Photos from the image-classification dataset "oncology" in the GitHub repository zukhra1124/OncoDet. Its 2 classes are: cancer, normal.

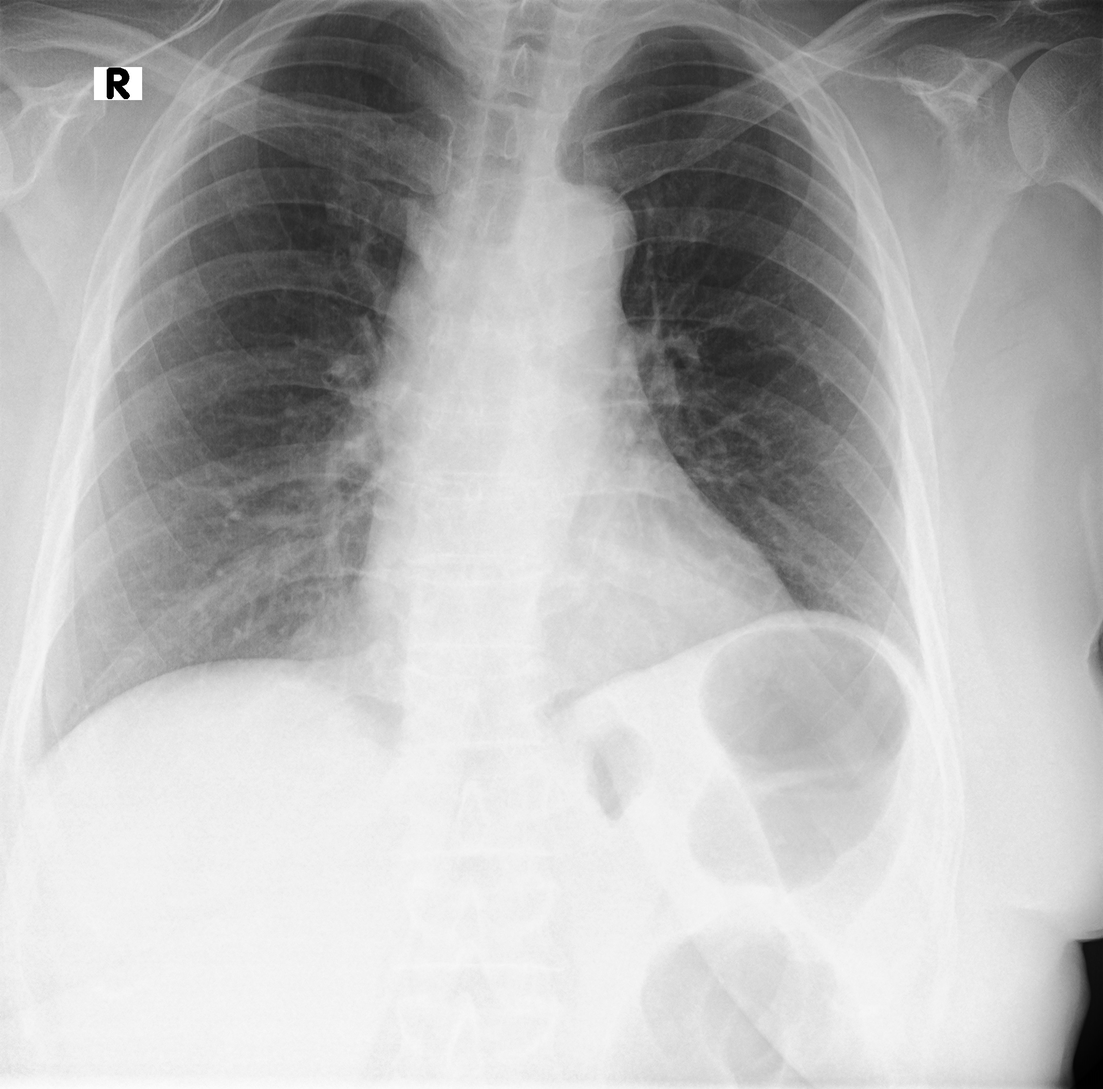
Label: normal

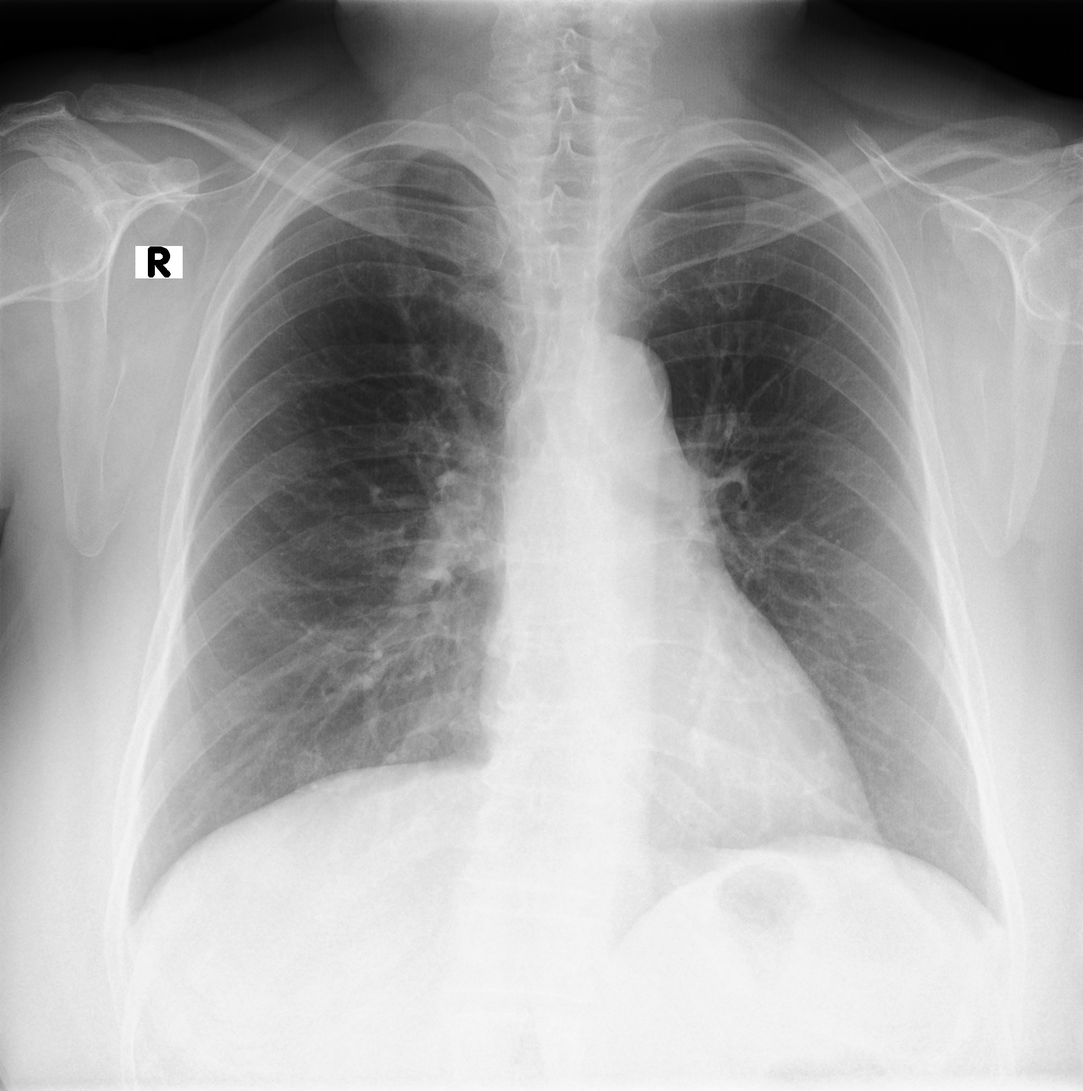
Label: cancer

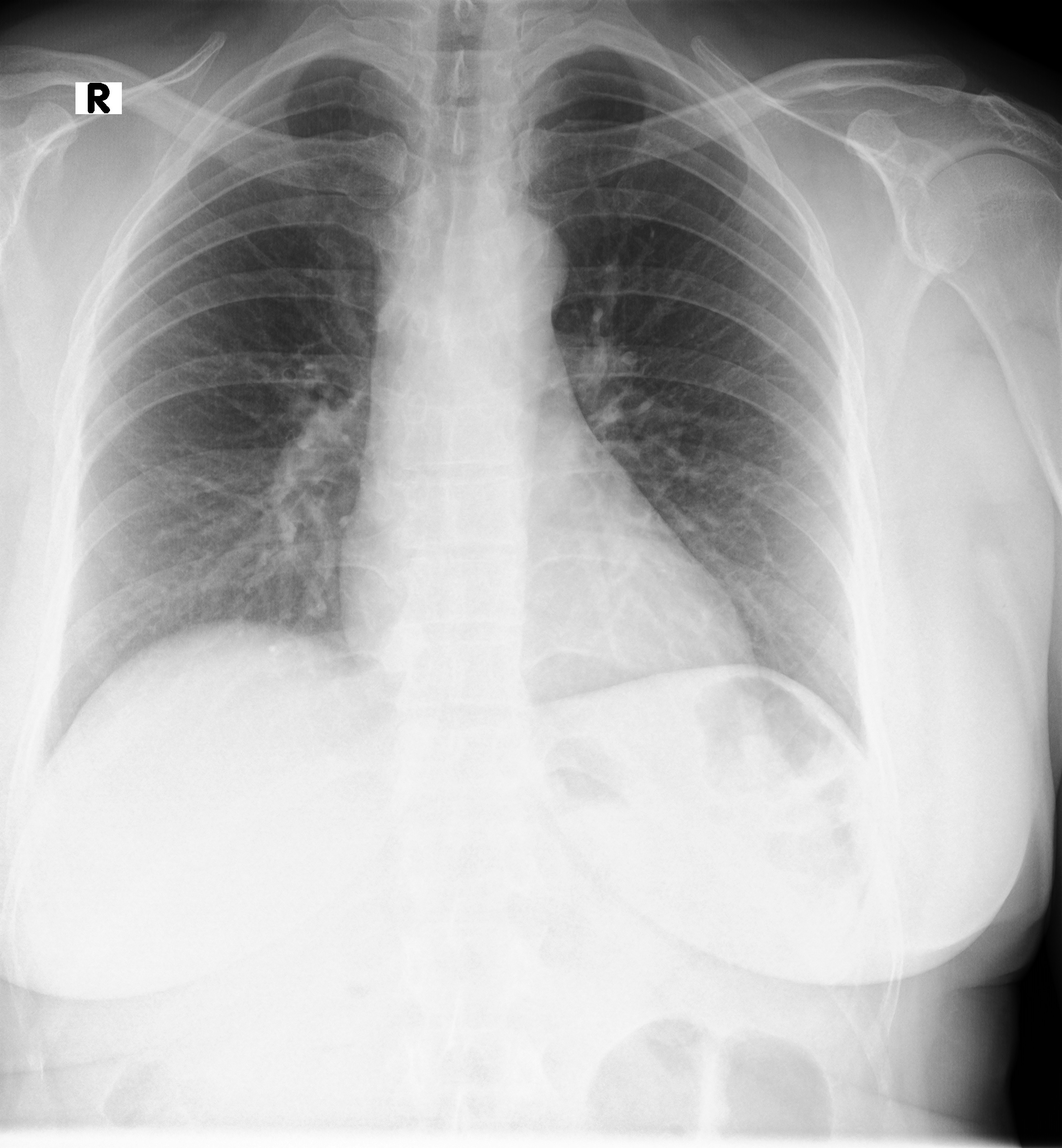
Label: normal

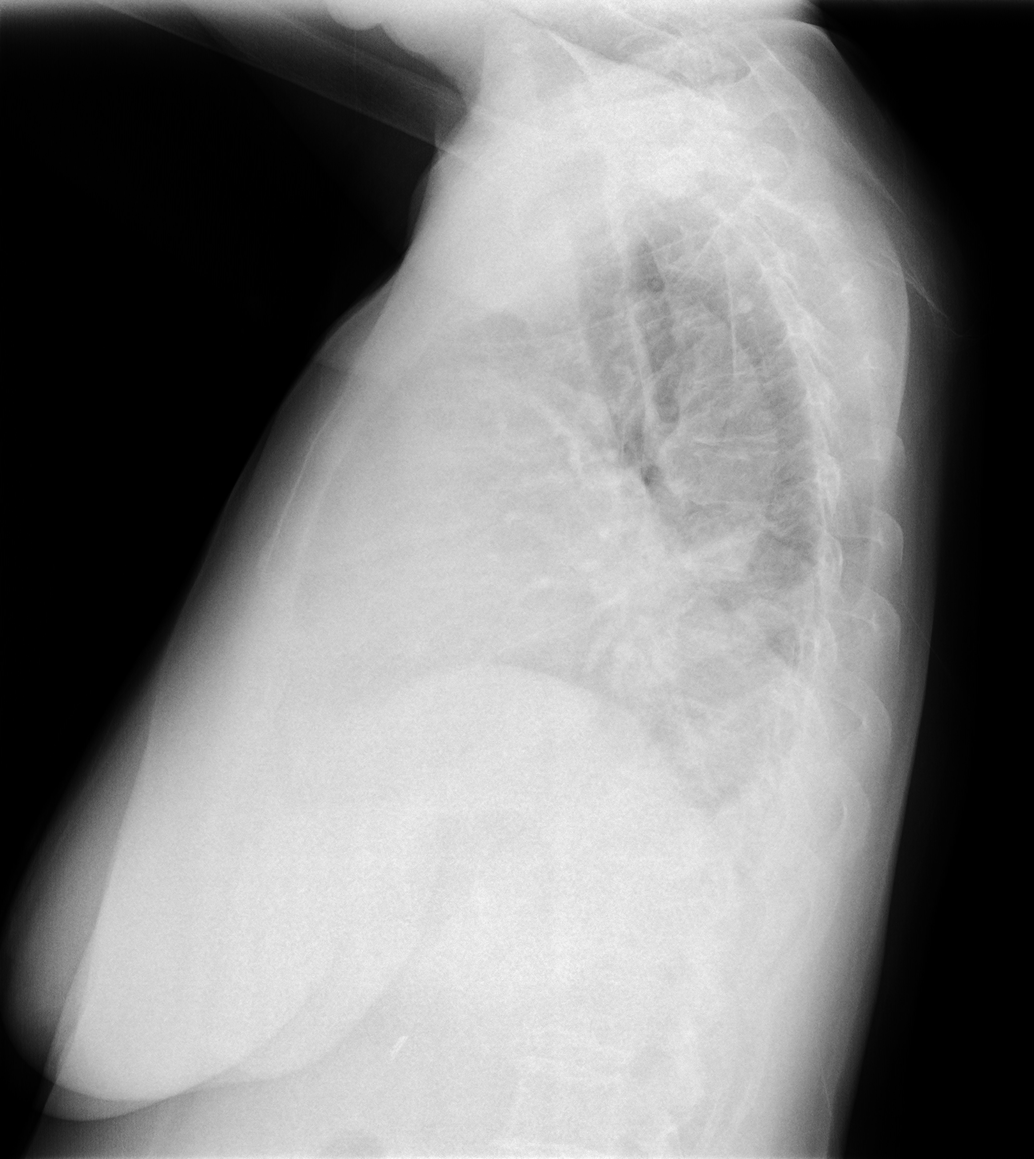
Label: cancer

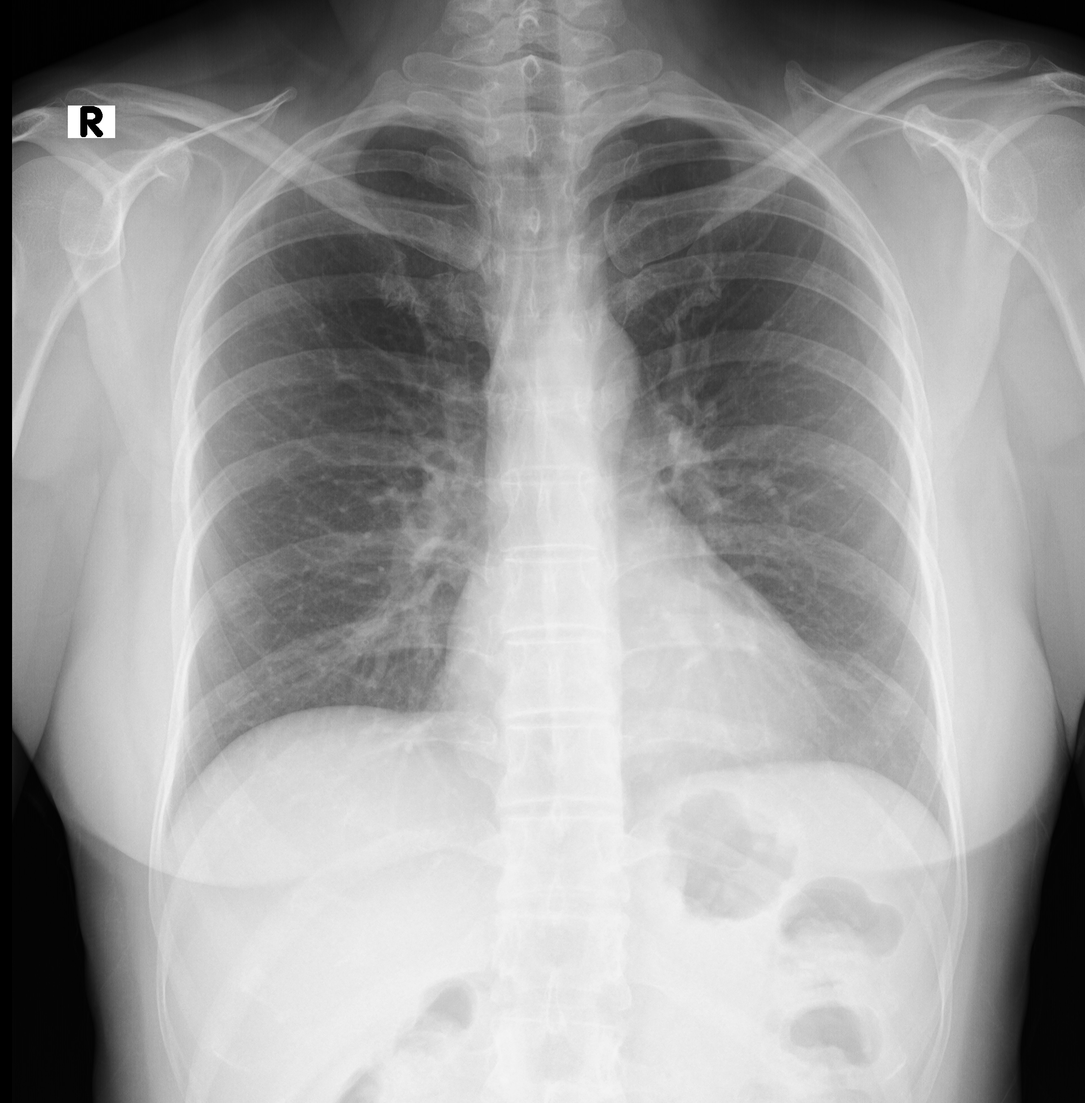
Label: normal

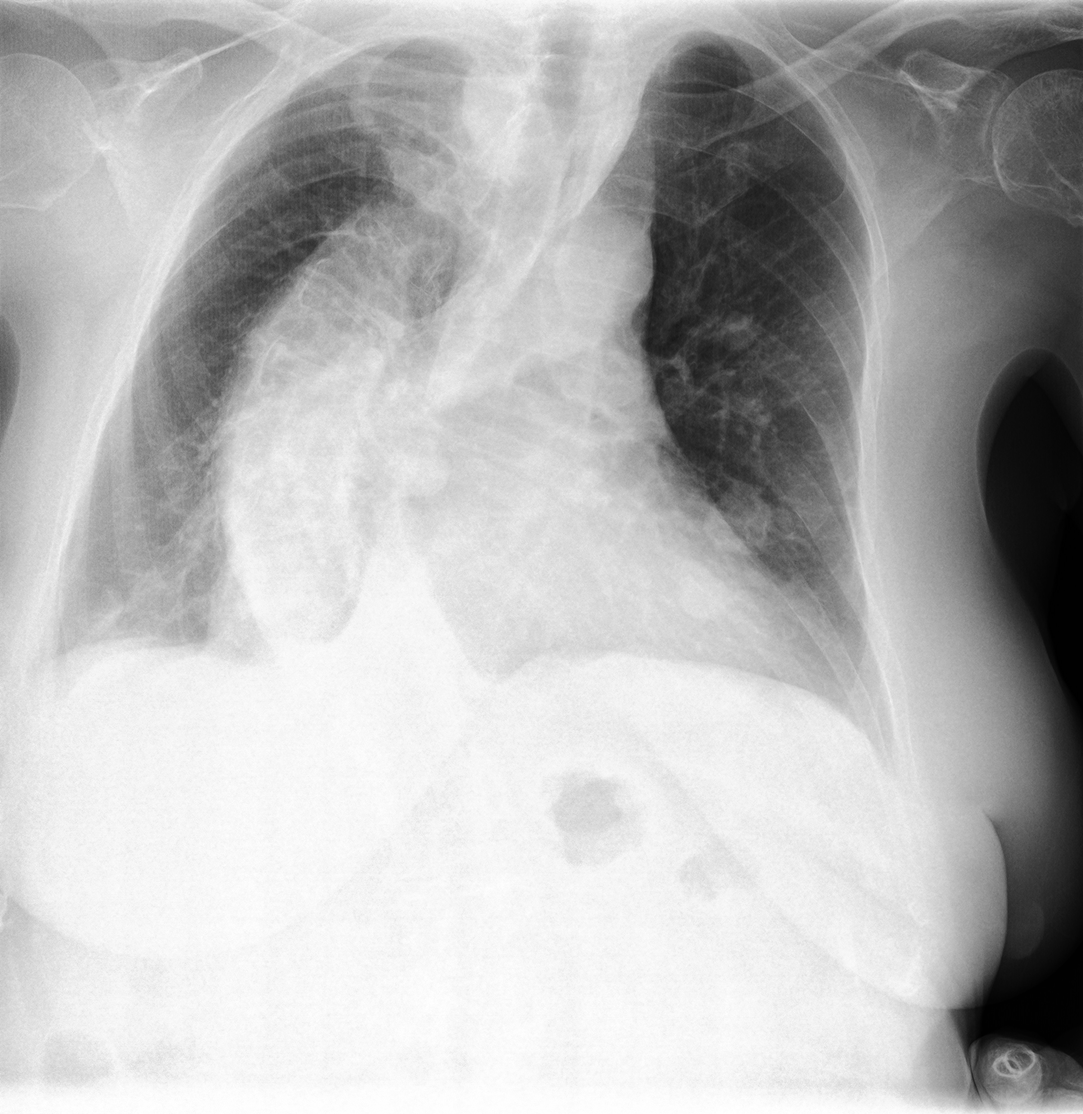
Label: cancer
